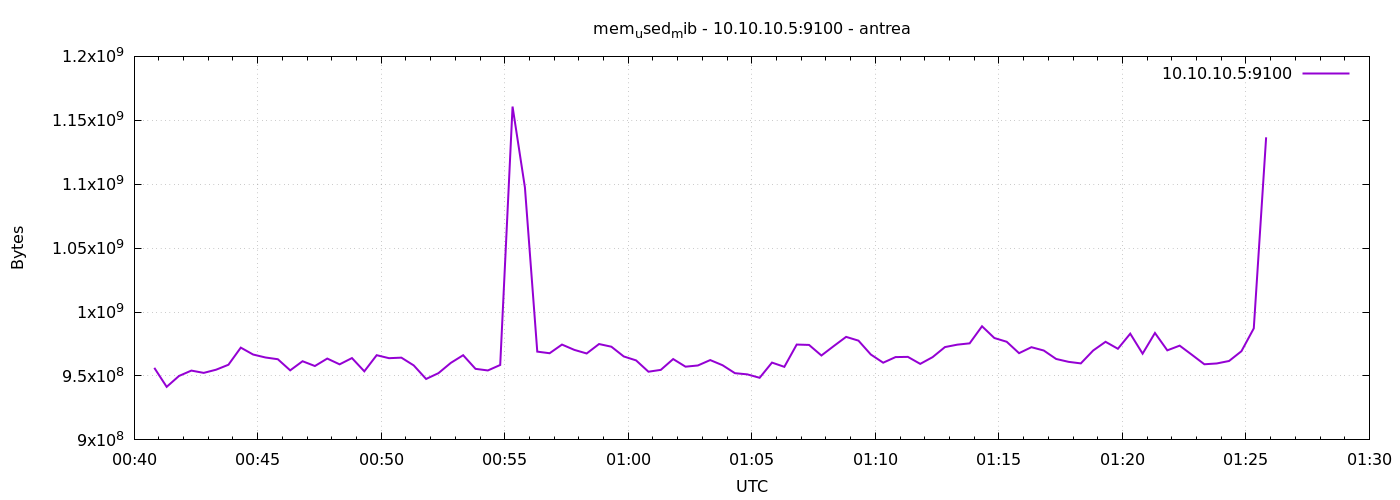

The data file committed next to this chart (first rows):
1777077649	956366848
1777077679	941502464
1777077709	950018048
1777077739	954216448
1777077769	952422400
1777077799	954904576
1777077829	958779392
1777077859	972181504
1777077889	966774784
1777077919	964464640
1777077949	963104768
1777077979	954404864
1777078009	961536000
1777078039	957796352
1777078069	963624960
1777078099	959107072
1777078129	964009984
1777078159	953647104
1777078189	966262784
1777078219	963919872
1777078249	964341760
1777078279	958271488
1777078309	947666944
1777078339	952205312
1777078369	960233472
1777078399	966250496
1777078429	955580416
1777078459	954322944
1777078489	958607360
1777078519	1160744960
1777078549	1097502720
1777078579	969056256
1777078609	967790592
1777078639	974569472
1777078669	970416128
1777078699	967602176
1777078729	974991360
1777078759	972890112
1777078789	965275648
1777078819	962187264
1777078849	953339904
1777078879	954777600
1777078909	963235840
1777078939	957284352
1777078969	958214144
1777078999	962449408
1777079029	958402560
1777079059	952197120
1777079089	951263232
1777079119	948588544
1777079149	960479232
1777079179	957149184
1777079209	974577664
1777079239	974295040
1777079269	966021120
1777079299	973398016
1777079329	980594688
1777079359	977641472
1777079389	966803456
1777079419	960389120
1777079449	964775936
... 30 more rows
